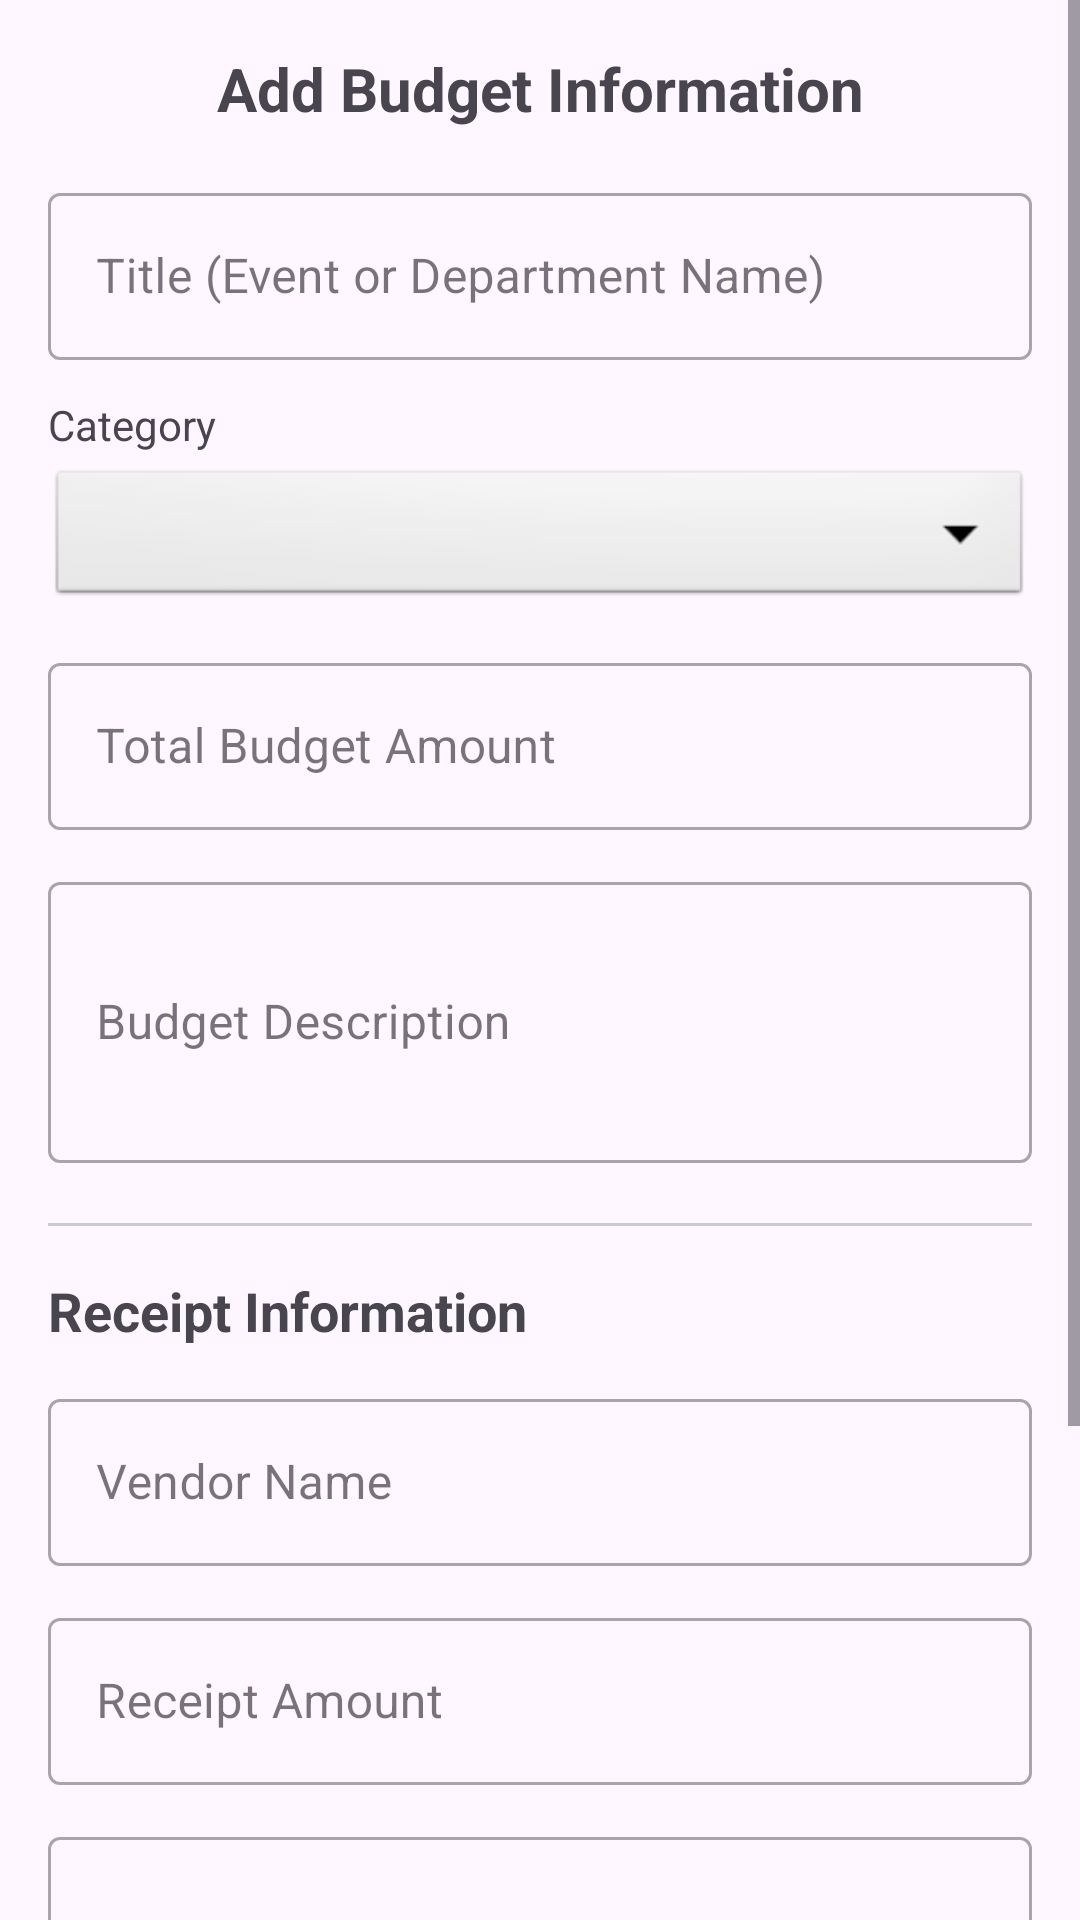

Produce the Android XML layout that renders to this screen, including the resource entries it uses.
<!-- AndroidManifest.xml: application theme Theme.HackFusion -->
<!-- res/layout/activity_budget_upload.xml -->
<?xml version="1.0" encoding="utf-8"?>
<ScrollView xmlns:android="http://schemas.android.com/apk/res/android"
    xmlns:app="http://schemas.android.com/apk/res-auto"
    xmlns:tools="http://schemas.android.com/tools"
    android:layout_width="match_parent"
    android:layout_height="match_parent"
    tools:context=".Budget.BudgetUpload">

    <LinearLayout
        android:layout_width="match_parent"
        android:layout_height="wrap_content"
        android:orientation="vertical"
        android:padding="16dp">

        <TextView
            android:layout_width="match_parent"
            android:layout_height="wrap_content"
            android:text="Add Budget Information"
            android:textSize="20sp"
            android:textStyle="bold"
            android:gravity="center"
            android:layout_marginBottom="16dp" />

        
        <com.google.android.material.textfield.TextInputLayout
            android:layout_width="match_parent"
            android:layout_height="wrap_content"
            android:layout_marginBottom="12dp"
            style="@style/Widget.MaterialComponents.TextInputLayout.OutlinedBox">

            <com.google.android.material.textfield.TextInputEditText
                android:id="@+id/editTextTitle"
                android:layout_width="match_parent"
                android:layout_height="wrap_content"
                android:hint="Title (Event or Department Name)" />
        </com.google.android.material.textfield.TextInputLayout>

        
        <TextView
            android:layout_width="match_parent"
            android:layout_height="wrap_content"
            android:text="Category"
            android:layout_marginBottom="4dp" />

        <Spinner
            android:id="@+id/spinnerCategory"
            android:layout_width="match_parent"
            android:layout_height="wrap_content"
            android:layout_marginBottom="12dp"
            android:background="@android:drawable/btn_dropdown"
            android:padding="8dp" />

        
        <com.google.android.material.textfield.TextInputLayout
            android:layout_width="match_parent"
            android:layout_height="wrap_content"
            android:layout_marginBottom="12dp"
            style="@style/Widget.MaterialComponents.TextInputLayout.OutlinedBox">

            <com.google.android.material.textfield.TextInputEditText
                android:id="@+id/editTextAmount"
                android:layout_width="match_parent"
                android:layout_height="wrap_content"
                android:hint="Total Budget Amount"
                android:inputType="numberDecimal" />
        </com.google.android.material.textfield.TextInputLayout>

        
        <com.google.android.material.textfield.TextInputLayout
            android:layout_width="match_parent"
            android:layout_height="wrap_content"
            android:layout_marginBottom="12dp"
            style="@style/Widget.MaterialComponents.TextInputLayout.OutlinedBox">

            <com.google.android.material.textfield.TextInputEditText
                android:id="@+id/editTextDescription"
                android:layout_width="match_parent"
                android:layout_height="wrap_content"
                android:hint="Budget Description"
                android:inputType="textMultiLine"
                android:minLines="3" />
        </com.google.android.material.textfield.TextInputLayout>

        
        <View
            android:layout_width="match_parent"
            android:layout_height="1dp"
            android:background="#CCCCCC"
            android:layout_marginTop="8dp"
            android:layout_marginBottom="16dp" />

        
        <TextView
            android:layout_width="match_parent"
            android:layout_height="wrap_content"
            android:text="Receipt Information"
            android:textSize="18sp"
            android:textStyle="bold"
            android:layout_marginBottom="12dp" />

        
        <com.google.android.material.textfield.TextInputLayout
            android:layout_width="match_parent"
            android:layout_height="wrap_content"
            android:layout_marginBottom="12dp"
            style="@style/Widget.MaterialComponents.TextInputLayout.OutlinedBox">

            <com.google.android.material.textfield.TextInputEditText
                android:id="@+id/editTextVendorName"
                android:layout_width="match_parent"
                android:layout_height="wrap_content"
                android:hint="Vendor Name" />
        </com.google.android.material.textfield.TextInputLayout>

        
        <com.google.android.material.textfield.TextInputLayout
            android:layout_width="match_parent"
            android:layout_height="wrap_content"
            android:layout_marginBottom="12dp"
            style="@style/Widget.MaterialComponents.TextInputLayout.OutlinedBox">

            <com.google.android.material.textfield.TextInputEditText
                android:id="@+id/editTextReceiptAmount"
                android:layout_width="match_parent"
                android:layout_height="wrap_content"
                android:hint="Receipt Amount"
                android:inputType="numberDecimal" />
        </com.google.android.material.textfield.TextInputLayout>

        
        <com.google.android.material.textfield.TextInputLayout
            android:layout_width="match_parent"
            android:layout_height="wrap_content"
            android:layout_marginBottom="12dp"
            style="@style/Widget.MaterialComponents.TextInputLayout.OutlinedBox">

            <com.google.android.material.textfield.TextInputEditText
                android:id="@+id/editTextReceiptDescription"
                android:layout_width="match_parent"
                android:layout_height="wrap_content"
                android:hint="Receipt Description"
                android:inputType="textMultiLine"
                android:minLines="2" />
        </com.google.android.material.textfield.TextInputLayout>

        
        <Button
            android:id="@+id/btnSelectReceipts"
            android:layout_width="match_parent"
            android:layout_height="wrap_content"
            android:text="Select Receipt Images"
            android:layout_marginBottom="8dp" />

        <TextView
            android:id="@+id/tvSelectedFilesCount"
            android:layout_width="match_parent"
            android:layout_height="wrap_content"
            android:text="0 files selected"
            android:gravity="center"
            android:layout_marginBottom="16dp" />

        
        <Button
            android:id="@+id/btnSubmitBudget"
            android:layout_width="match_parent"
            android:layout_height="wrap_content"
            android:text="Submit Budget Information"
            android:layout_marginTop="8dp"
            android:backgroundTint="@color/design_default_color_primary" />

        
        <ProgressBar
            android:id="@+id/progressBar"
            android:layout_width="wrap_content"
            android:layout_height="wrap_content"
            android:layout_gravity="center"
            android:layout_marginTop="16dp"
            android:visibility="gone" />

    </LinearLayout>
</ScrollView>
<!-- resources referenced by this layout -->
<resources>
  <style name="Theme.HackFusion" parent="Base.Theme.HackFusion" />
  <style name="Base.Theme.HackFusion" parent="Theme.Material3.DayNight.NoActionBar">
  
      </style>
</resources>
